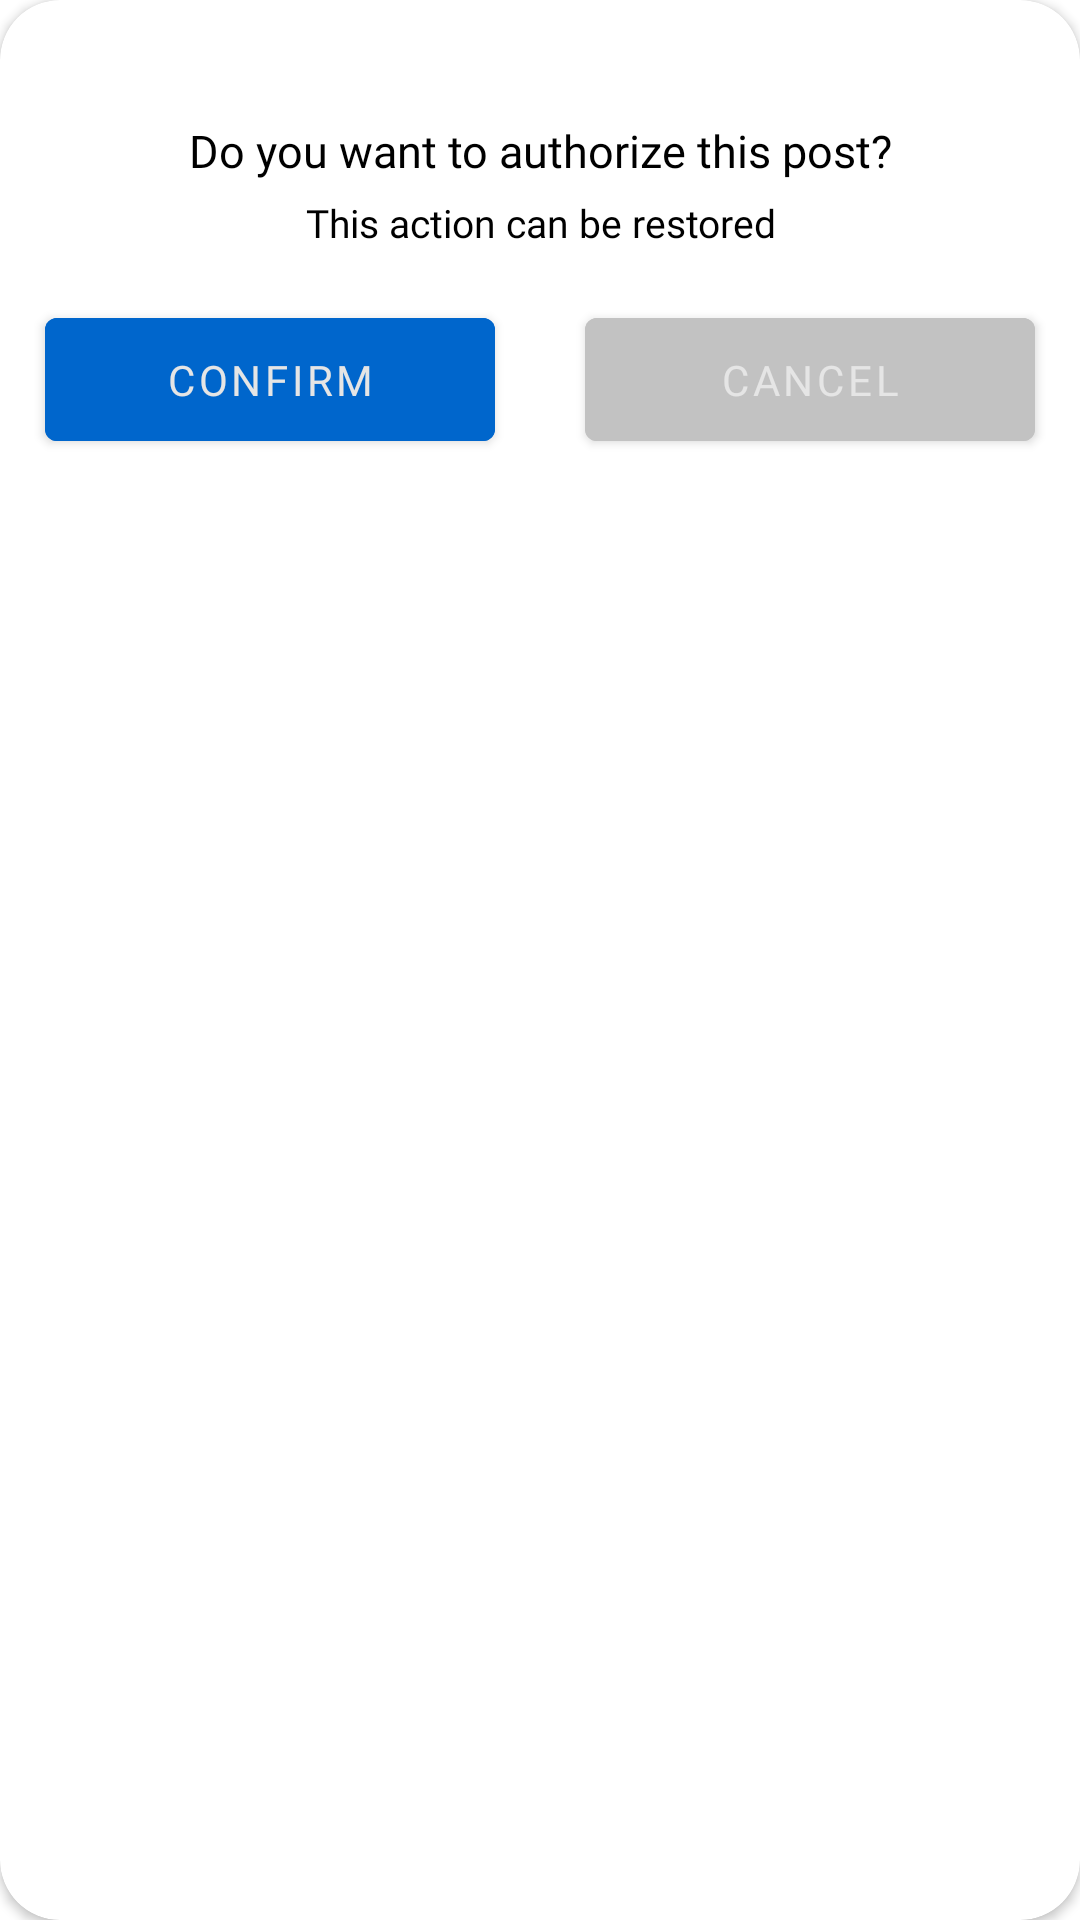

Here is an Android app screen rendered from its layout file. Give the layout XML and the strings, colors and styles it references.
<!-- AndroidManifest.xml: application theme Theme.MZMOTORSADMIN -->
<!-- res/layout/auth_dialog.xml -->
<?xml version="1.0" encoding="utf-8"?>
<androidx.constraintlayout.widget.ConstraintLayout xmlns:android="http://schemas.android.com/apk/res/android"
    android:layout_width="350dp"
    android:layout_height="wrap_content"
    xmlns:app="http://schemas.android.com/apk/res-auto"
    android:layout_gravity="center">

    <androidx.cardview.widget.CardView
        android:layout_width="match_parent"
        android:layout_height="match_parent"
        app:cardCornerRadius="20dp">

        <RelativeLayout
            android:layout_width="match_parent"
            android:layout_height="match_parent">

            <TextView
                android:id="@+id/txt1Mensaje"
                android:layout_width="270dp"
                android:layout_height="wrap_content"
                android:layout_centerHorizontal="true"
                android:layout_marginTop="40dp"
                android:fontFamily="@font/poppins_bold"
                android:gravity="center"
                android:text="Do you want to authorize this post?"
                android:textColor="@color/black"
                android:textSize="15dp" />

            <TextView
                android:layout_width="270dp"
                android:layout_height="wrap_content"
                android:layout_below="@+id/txt1Mensaje"
                android:layout_centerHorizontal="true"
                android:layout_marginTop="5dp"
                android:fontFamily="@font/poppins"
                android:gravity="center"
                android:text="This action can be restored"
                android:textColor="@color/black"
                android:textSize="13dp" />


            <Button
                android:id="@+id/btn_confirm"
                android:layout_width="150dp"
                android:layout_height="53dp"
                android:layout_alignParentLeft="true"
                android:layout_marginLeft="15dp"
                android:layout_marginTop="100dp"
                android:layout_marginBottom="20dp"
                android:backgroundTint="#0066CC"
                android:fontFamily="@font/poppins_semibold"
                android:text="Confirm" />

            <Button
                android:id="@+id/btn_cancel"
                android:layout_width="150dp"
                android:layout_height="53dp"
                android:layout_alignParentRight="true"
                android:layout_marginTop="100dp"
                android:layout_marginRight="15dp"
                android:layout_marginBottom="20dp"
                android:backgroundTint="#C2C2C2"
                android:fontFamily="@font/poppins_semibold"
                android:text="cancel" />
        </RelativeLayout>
    </androidx.cardview.widget.CardView>

</androidx.constraintlayout.widget.ConstraintLayout>
<!-- resources referenced by this layout -->
<resources>
  <style name="Theme.MZMOTORSADMIN" parent="Theme.MaterialComponents.DayNight.NoActionBar">
          
          <item name="colorPrimary">#E5E5E5</item>
          <item name="colorPrimaryVariant">#E5E5E5</item>
          <item name="colorOnPrimary">#E5E5E5</item>
          
          <item name="colorSecondary">@color/teal_200</item>
          <item name="colorSecondaryVariant">@color/teal_700</item>
          <item name="colorOnSecondary">@color/black</item>
          
          <item name="android:statusBarColor" tools:targetApi="l">?attr/colorPrimaryVariant</item>
          
      </style>
  <!-- not gathered from this repository: default colours our renderer supplied (Android Studio template values) -->
  <color name="teal_200">#FF03DAC5</color>
  <color name="teal_700">#FF018786</color>
  <color name="black">#FF000000</color>
</resources>
